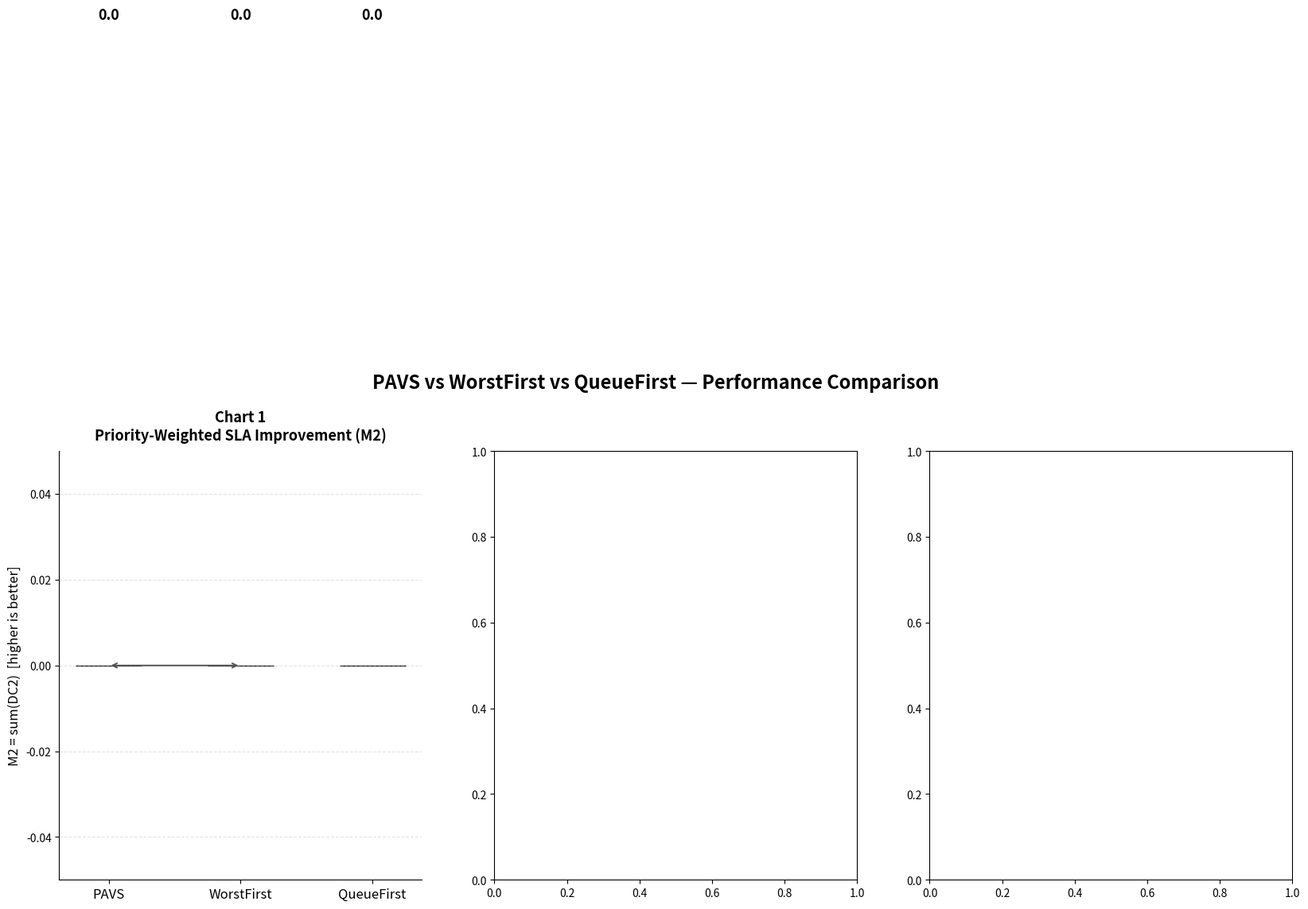

Source code (Python): (Note: this script raises an exception after producing the figure.)
"""
chart.py
========
3 bieu do so sanh PAVS vs WorstFirst vs QueueFirst.
Output: results_chart.png (3 subplots, 1 file)
"""

import os
import re
import matplotlib
matplotlib.use('Agg')
import matplotlib.pyplot as plt
import matplotlib.patches as mpatches
import numpy as np

LOG_DIR  = r"C:\Users\Admin\Documents\GitHub\cloudsim-workspace\cloudsimsdn"
OUT_FILE = os.path.join(LOG_DIR, "results_chart.png")

LOG_FILES = {
    "PAVS":     os.path.join(LOG_DIR, "simulation_log_pavs.txt"),
    "WorstFirst": os.path.join(LOG_DIR, "simulation_log_worstfirst.txt"),
    "QueueFirst": os.path.join(LOG_DIR, "simulation_log_queuefirst.txt"),
}

ALGOS  = ["PAVS", "WorstFirst", "QueueFirst"]
COLORS = ["#2196F3", "#FF9800", "#4CAF50"]   # blue, orange, green


# =========================================================
# HELPERS
# =========================================================

def read_log(path):
    for enc in ("utf-8", "utf-8-sig", "cp1252", "latin-1"):
        try:
            with open(path, encoding=enc, errors="replace") as f:
                return f.readlines()
        except FileNotFoundError:
            return []
    return []


def parse_cis(log_lines):
    """Parse final CIS line: returns (m2, m3)."""
    for line in reversed(log_lines):
        if "[CIS]" not in line or "M2_sum" not in line:
            continue
        m2 = m3 = 0.0
        for part in line.split("|"):
            p = part.strip()
            try:
                if "M2_sum=" in p:
                    m2 = float(p.split("=")[1])
                elif "M3_sum=" in p:
                    m3 = float(p.split("=")[1])
            except (ValueError, IndexError):
                pass
        return m2, m3
    return 0.0, 0.0


def parse_after_events(log_lines):
    """Returns sorted list of (time, vnf, dmips, dc2, dc3) from [AFTER] lines."""
    events = []
    for line in log_lines:
        if "[AFTER]" not in line:
            continue
        try:
            t = float(line.split(":")[0].strip())
        except (ValueError, IndexError):
            t = 0.0
        vnf_m = re.search(r'\[AFTER\]\s+(\S+)', line)
        dc2_m = re.search(r'DC2=([+-]?\d+\.?\d*)', line)
        dc3_m = re.search(r'DC3=([+-]?\d+\.?\d*)', line)
        dm_m  = re.search(r'dMips=(\d+\.?\d*)', line)
        vnf   = vnf_m.group(1) if vnf_m else "unknown"
        dc2   = float(dc2_m.group(1)) if dc2_m else 0.0
        dc3   = float(dc3_m.group(1)) if dc3_m else 0.0
        dmips = float(dm_m.group(1)) if dm_m else 0.0
        events.append((t, vnf, dmips, dc2, dc3))
    return sorted(events, key=lambda x: x[0])


def cum_m2_at(events, timepoints):
    """Cumulative sum of DC2 at each timepoint."""
    return [sum(dc2 for t, _, _, dc2, _ in events if t <= tp) for tp in timepoints]


# =========================================================
# MAIN
# =========================================================

def main():
    logs   = {a: read_log(LOG_FILES[a]) for a in ALGOS}
    events = {a: parse_after_events(logs[a]) for a in ALGOS}
    cis    = {a: parse_cis(logs[a]) for a in ALGOS}

    # Derived data
    m2_vals    = [cis[a][0] for a in ALGOS]
    m3_vals    = [cis[a][1] for a in ALGOS]
    total_mips = [sum(e[2] for e in events[a]) for a in ALGOS]

    timepoints = [60, 120, 150, 180, 210]
    cum_m2     = {a: cum_m2_at(events[a], timepoints) for a in ALGOS}

    # =========================================================
    # Figure layout
    # =========================================================
    fig, axes = plt.subplots(1, 3, figsize=(20, 7))
    fig.suptitle(
        "PAVS vs WorstFirst vs QueueFirst — Performance Comparison",
        fontsize=17, fontweight='bold', y=1.02
    )

    x         = np.arange(len(ALGOS))
    bar_width = 0.5

    # ----------------------------------------------------------
    # Chart 1: Bar chart -- M2 comparison
    # ----------------------------------------------------------
    ax1   = axes[0]
    bars1 = ax1.bar(x, m2_vals, width=bar_width, color=COLORS,
                    edgecolor='black', linewidth=0.9)
    ax1.set_title("Chart 1\nPriority-Weighted SLA Improvement (M2)",
                  fontsize=13, fontweight='bold', pad=10)
    ax1.set_ylabel("M2 = sum(DC2)  [higher is better]", fontsize=12)
    ax1.set_xticks(x)
    ax1.set_xticklabels(ALGOS, fontsize=12)
    ax1.set_ylim(0, max(m2_vals) * 1.30)
    ax1.grid(axis='y', alpha=0.35, linestyle='--')
    ax1.spines['top'].set_visible(False)
    ax1.spines['right'].set_visible(False)

    best_m2 = max(m2_vals)
    for bar, val, algo in zip(bars1, m2_vals, ALGOS):
        # Value label on top
        ax1.text(bar.get_x() + bar.get_width() / 2,
                 bar.get_height() + 0.15,
                 f"{val:.1f}", ha='center', va='bottom',
                 fontsize=13, fontweight='bold')
        # % gap label inside bar (for non-best)
        if val < best_m2:
            pct = (best_m2 - val) / best_m2 * 100
            ax1.text(bar.get_x() + bar.get_width() / 2,
                     bar.get_height() / 2,
                     f"−{pct:.1f}%\nvs best",
                     ha='center', va='center',
                     fontsize=10, color='white', fontweight='bold')

    # Annotate PAVS improvement arrows
    ax1.annotate("", xy=(x[0], m2_vals[0]), xytext=(x[1], m2_vals[1]),
                 arrowprops=dict(arrowstyle='<->', color='#555555', lw=1.4))
    ax1.text((x[0]+x[1])/2, (m2_vals[0]+m2_vals[1])/2 + 0.5,
             f"+{(m2_vals[0]-m2_vals[1])/m2_vals[1]*100:.1f}%",
             ha='center', va='bottom', fontsize=10, color='#333333')

    # ----------------------------------------------------------
    # Chart 2: Dual-axis -- MIPS spent (bar) vs SFC saved (line)
    # ----------------------------------------------------------
    ax2 = axes[1]
    bars2 = ax2.bar(x, total_mips, width=bar_width, color=COLORS,
                    edgecolor='black', linewidth=0.9, alpha=0.82)
    ax2.set_title("Chart 2\nMIPS Efficiency: Resources Spent vs SFC Saved",
                  fontsize=13, fontweight='bold', pad=10)
    ax2.set_ylabel("Total MIPS Allocated  [lower = more efficient]", fontsize=12)
    ax2.set_xticks(x)
    ax2.set_xticklabels(ALGOS, fontsize=12)
    ax2.set_ylim(0, max(total_mips) * 1.40)
    ax2.grid(axis='y', alpha=0.35, linestyle='--')
    ax2.spines['top'].set_visible(False)

    for bar, val in zip(bars2, total_mips):
        ax2.text(bar.get_x() + bar.get_width() / 2,
                 bar.get_height() + 8,
                 f"{val:.0f}", ha='center', va='bottom', fontsize=12)

    # Right axis: M3 (total SFC saved) as line+markers
    ax2r = ax2.twinx()
    ax2r.plot(x, m3_vals, 'D-', color='#E53935', linewidth=2.8,
              markersize=11, zorder=5)
    ax2r.set_ylabel("M3 = Total SFC Saved  [higher is better]",
                    fontsize=12, color='#E53935')
    ax2r.set_ylim(0, max(m3_vals) * 1.50)
    ax2r.tick_params(axis='y', labelcolor='#E53935', labelsize=11)
    ax2r.spines['top'].set_visible(False)

    for xi, val in zip(x, m3_vals):
        ax2r.text(xi, val + 0.6, f"{val:.0f} SFC",
                  ha='center', va='bottom',
                  fontsize=11, color='#E53935', fontweight='bold')

    # Legend for Chart 2
    h_bar  = mpatches.Patch(color='#888888', alpha=0.8, label='MIPS Used (bars)')
    h_line = mpatches.Patch(color='#E53935', label='SFC Saved M3 (line)')
    ax2.legend(handles=[h_bar, h_line], loc='upper right', fontsize=10)

    # ----------------------------------------------------------
    # Chart 3: Line chart -- Cumulative M2 over time
    # ----------------------------------------------------------
    ax3     = axes[2]
    markers = ['o', 's', '^']
    lstyles = ['-', '--', ':']

    for i, algo in enumerate(ALGOS):
        vals = cum_m2[algo]
        ax3.plot(timepoints, vals,
                 marker=markers[i], linestyle=lstyles[i],
                 color=COLORS[i], linewidth=2.8, markersize=10,
                 label=algo)
        # Endpoint label
        ax3.text(timepoints[-1] + 3, vals[-1],
                 f"{vals[-1]:.1f}", va='center',
                 fontsize=11, color=COLORS[i], fontweight='bold')

    ax3.set_title("Chart 3\nCumulative M2 over Simulation Time",
                  fontsize=13, fontweight='bold', pad=10)
    ax3.set_xlabel("Simulation Time (s)", fontsize=12)
    ax3.set_ylabel("Cumulative M2  [higher is better]", fontsize=12)
    ax3.set_xticks(timepoints)
    ax3.set_xticklabels([str(t) for t in timepoints], fontsize=11)
    ax3.set_xlim(50, 230)
    ax3.set_ylim(0, max(max(v) for v in cum_m2.values()) * 1.25)
    ax3.legend(fontsize=12, loc='upper left')
    ax3.grid(alpha=0.35, linestyle='--')
    ax3.spines['top'].set_visible(False)
    ax3.spines['right'].set_visible(False)

    # =========================================================
    # Save
    # =========================================================
    plt.tight_layout()
    plt.savefig(OUT_FILE, dpi=150, bbox_inches='tight')
    print(f"Saved: {OUT_FILE}")


if __name__ == "__main__":
    main()
